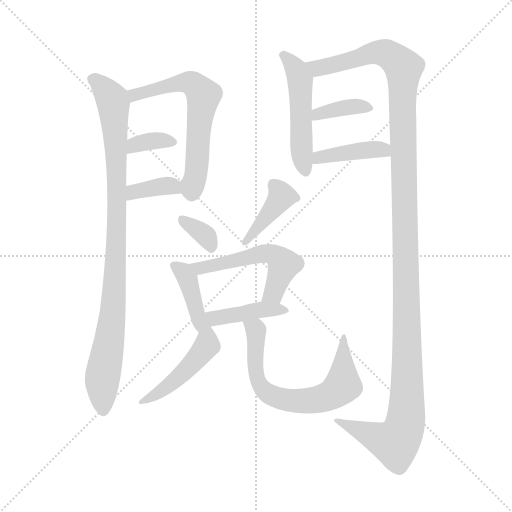
t = 0.00 s
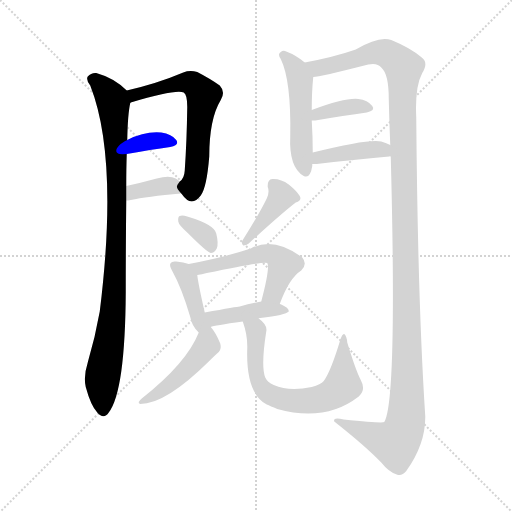
t = 2.07 s
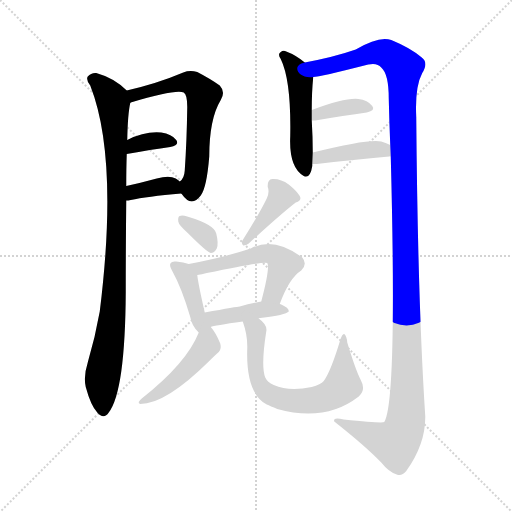
t = 4.13 s
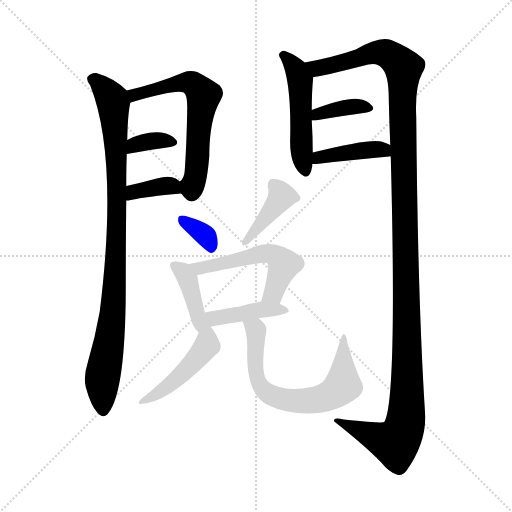
t = 6.20 s
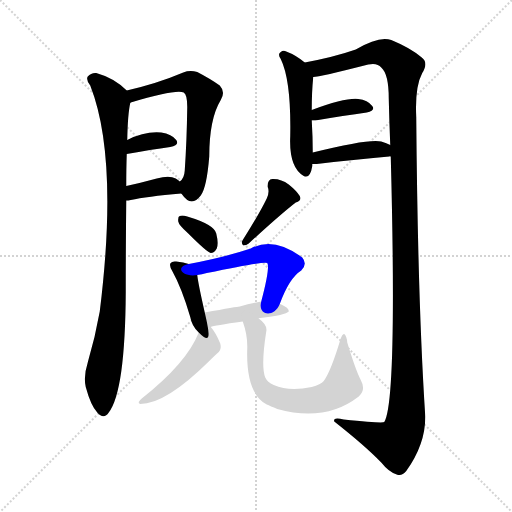
t = 8.26 s
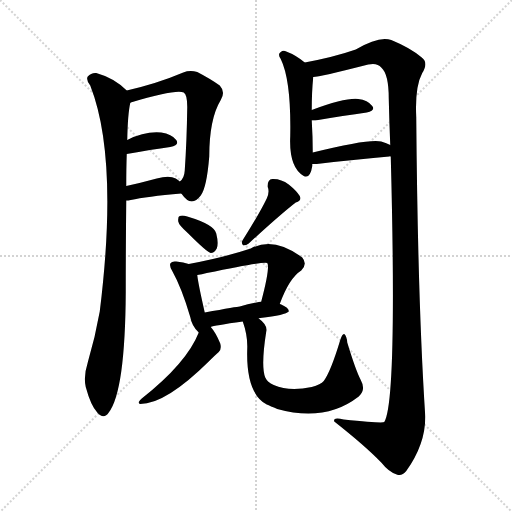
t = 10.33 s

The animated SVG that drew these frames (rendered in a browser with its animation timeline set to each time). Animation: 15 CSS @keyframes rules; one cycle of 10.33 s.

<svg version="1.1" viewBox="0 0 1024 1024" xmlns="http://www.w3.org/2000/svg">
  <g stroke="lightgray" stroke-dasharray="1,1" stroke-width="1" transform="scale(4, 4)">
    <line x1="0" y1="0" x2="256" y2="256"></line>
    <line x1="256" y1="0" x2="0" y2="256"></line>
    <line x1="128" y1="0" x2="128" y2="256"></line>
    <line x1="0" y1="128" x2="256" y2="128"></line>
  </g>
<g transform="scale(1, -1) translate(0, -900)">
   <style type="text/css">
    @keyframes keyframes0 {
      from {
       stroke: blue;
       stroke-dashoffset: 936;
       stroke-width: 128;
       }
       75% {
       animation-timing-function: step-end;
       stroke: blue;
       stroke-dashoffset: 0;
       stroke-width: 128;
       }
       to {
       stroke: black;
       stroke-width: 1024;
       }
       }
       #make-me-a-hanzi-animation-0 {
         animation: keyframes0 1.011719s both;
         animation-delay: 0.000000s;
         animation-timing-function: linear;
       }
    @keyframes keyframes1 {
      from {
       stroke: blue;
       stroke-dashoffset: 619;
       stroke-width: 128;
       }
       67% {
       animation-timing-function: step-end;
       stroke: blue;
       stroke-dashoffset: 0;
       stroke-width: 128;
       }
       to {
       stroke: black;
       stroke-width: 1024;
       }
       }
       #make-me-a-hanzi-animation-1 {
         animation: keyframes1 0.753743s both;
         animation-delay: 1.011719s;
         animation-timing-function: linear;
       }
    @keyframes keyframes2 {
      from {
       stroke: blue;
       stroke-dashoffset: 346;
       stroke-width: 128;
       }
       53% {
       animation-timing-function: step-end;
       stroke: blue;
       stroke-dashoffset: 0;
       stroke-width: 128;
       }
       to {
       stroke: black;
       stroke-width: 1024;
       }
       }
       #make-me-a-hanzi-animation-2 {
         animation: keyframes2 0.531576s both;
         animation-delay: 1.765462s;
         animation-timing-function: linear;
       }
    @keyframes keyframes3 {
      from {
       stroke: blue;
       stroke-dashoffset: 362;
       stroke-width: 128;
       }
       54% {
       animation-timing-function: step-end;
       stroke: blue;
       stroke-dashoffset: 0;
       stroke-width: 128;
       }
       to {
       stroke: black;
       stroke-width: 1024;
       }
       }
       #make-me-a-hanzi-animation-3 {
         animation: keyframes3 0.544596s both;
         animation-delay: 2.297038s;
         animation-timing-function: linear;
       }
    @keyframes keyframes4 {
      from {
       stroke: blue;
       stroke-dashoffset: 496;
       stroke-width: 128;
       }
       62% {
       animation-timing-function: step-end;
       stroke: blue;
       stroke-dashoffset: 0;
       stroke-width: 128;
       }
       to {
       stroke: black;
       stroke-width: 1024;
       }
       }
       #make-me-a-hanzi-animation-4 {
         animation: keyframes4 0.653646s both;
         animation-delay: 2.841634s;
         animation-timing-function: linear;
       }
    @keyframes keyframes5 {
      from {
       stroke: blue;
       stroke-dashoffset: 1336;
       stroke-width: 128;
       }
       81% {
       animation-timing-function: step-end;
       stroke: blue;
       stroke-dashoffset: 0;
       stroke-width: 128;
       }
       to {
       stroke: black;
       stroke-width: 1024;
       }
       }
       #make-me-a-hanzi-animation-5 {
         animation: keyframes5 1.337240s both;
         animation-delay: 3.495280s;
         animation-timing-function: linear;
       }
    @keyframes keyframes6 {
      from {
       stroke: blue;
       stroke-dashoffset: 370;
       stroke-width: 128;
       }
       55% {
       animation-timing-function: step-end;
       stroke: blue;
       stroke-dashoffset: 0;
       stroke-width: 128;
       }
       to {
       stroke: black;
       stroke-width: 1024;
       }
       }
       #make-me-a-hanzi-animation-6 {
         animation: keyframes6 0.551107s both;
         animation-delay: 4.832520s;
         animation-timing-function: linear;
       }
    @keyframes keyframes7 {
      from {
       stroke: blue;
       stroke-dashoffset: 412;
       stroke-width: 128;
       }
       57% {
       animation-timing-function: step-end;
       stroke: blue;
       stroke-dashoffset: 0;
       stroke-width: 128;
       }
       to {
       stroke: black;
       stroke-width: 1024;
       }
       }
       #make-me-a-hanzi-animation-7 {
         animation: keyframes7 0.585286s both;
         animation-delay: 5.383626s;
         animation-timing-function: linear;
       }
    @keyframes keyframes8 {
      from {
       stroke: blue;
       stroke-dashoffset: 338;
       stroke-width: 128;
       }
       52% {
       animation-timing-function: step-end;
       stroke: blue;
       stroke-dashoffset: 0;
       stroke-width: 128;
       }
       to {
       stroke: black;
       stroke-width: 1024;
       }
       }
       #make-me-a-hanzi-animation-8 {
         animation: keyframes8 0.525065s both;
         animation-delay: 5.968913s;
         animation-timing-function: linear;
       }
    @keyframes keyframes9 {
      from {
       stroke: blue;
       stroke-dashoffset: 402;
       stroke-width: 128;
       }
       57% {
       animation-timing-function: step-end;
       stroke: blue;
       stroke-dashoffset: 0;
       stroke-width: 128;
       }
       to {
       stroke: black;
       stroke-width: 1024;
       }
       }
       #make-me-a-hanzi-animation-9 {
         animation: keyframes9 0.577148s both;
         animation-delay: 6.493978s;
         animation-timing-function: linear;
       }
    @keyframes keyframes10 {
      from {
       stroke: blue;
       stroke-dashoffset: 398;
       stroke-width: 128;
       }
       56% {
       animation-timing-function: step-end;
       stroke: blue;
       stroke-dashoffset: 0;
       stroke-width: 128;
       }
       to {
       stroke: black;
       stroke-width: 1024;
       }
       }
       #make-me-a-hanzi-animation-10 {
         animation: keyframes10 0.573893s both;
         animation-delay: 7.071126s;
         animation-timing-function: linear;
       }
    @keyframes keyframes11 {
      from {
       stroke: blue;
       stroke-dashoffset: 529;
       stroke-width: 128;
       }
       63% {
       animation-timing-function: step-end;
       stroke: blue;
       stroke-dashoffset: 0;
       stroke-width: 128;
       }
       to {
       stroke: black;
       stroke-width: 1024;
       }
       }
       #make-me-a-hanzi-animation-11 {
         animation: keyframes11 0.680501s both;
         animation-delay: 7.645020s;
         animation-timing-function: linear;
       }
    @keyframes keyframes12 {
      from {
       stroke: blue;
       stroke-dashoffset: 413;
       stroke-width: 128;
       }
       57% {
       animation-timing-function: step-end;
       stroke: blue;
       stroke-dashoffset: 0;
       stroke-width: 128;
       }
       to {
       stroke: black;
       stroke-width: 1024;
       }
       }
       #make-me-a-hanzi-animation-12 {
         animation: keyframes12 0.586100s both;
         animation-delay: 8.325521s;
         animation-timing-function: linear;
       }
    @keyframes keyframes13 {
      from {
       stroke: blue;
       stroke-dashoffset: 458;
       stroke-width: 128;
       }
       60% {
       animation-timing-function: step-end;
       stroke: blue;
       stroke-dashoffset: 0;
       stroke-width: 128;
       }
       to {
       stroke: black;
       stroke-width: 1024;
       }
       }
       #make-me-a-hanzi-animation-13 {
         animation: keyframes13 0.622721s both;
         animation-delay: 8.911621s;
         animation-timing-function: linear;
       }
    @keyframes keyframes14 {
      from {
       stroke: blue;
       stroke-dashoffset: 668;
       stroke-width: 128;
       }
       68% {
       animation-timing-function: step-end;
       stroke: blue;
       stroke-dashoffset: 0;
       stroke-width: 128;
       }
       to {
       stroke: black;
       stroke-width: 1024;
       }
       }
       #make-me-a-hanzi-animation-14 {
         animation: keyframes14 0.793620s both;
         animation-delay: 9.534342s;
         animation-timing-function: linear;
       }
</style>
<path d="M 253.5 719.0 Q 228.5 744.0 192.5 754.0 Q 182.5 755.0 175.5 747.0 Q 171.5 740.0 180.5 729.0 Q 237.5 584.0 199.5 277.0 Q 190.5 226.0 175.5 175.0 Q 166.5 147.0 171.5 126.0 Q 181.5 89.0 194.5 75.0 Q 207.5 60.0 217.5 75.0 Q 250.5 118.0 251.5 317.0 Q 251.5 407.0 252.5 499.0 L 252.5 528.0 Q 252.5 564.0 253.5 592.0 L 254.5 620.0 Q 255.5 672.0 260.5 694.0 Q 259.5 695.0 261.5 695.0 C 264.5 710.0 264.5 710.0 253.5 719.0 Z" fill="lightgray"></path> 
<path d="M 362.5 513.0 L 363.5 512.0 Q 382.5 484.0 401.5 509.0 Q 413.5 525.0 418.5 587.0 Q 418.5 662.0 441.5 700.0 Q 451.5 716.0 439.5 729.0 Q 421.5 742.0 394.5 756.0 Q 379.5 760.0 366.5 755.0 Q 314.5 733.0 253.5 719.0 C 224.5 712.0 232.5 686.0 261.5 695.0 Q 351.5 722.0 367.5 715.0 Q 374.5 711.0 374.5 686.0 Q 373.5 617.0 369.5 559.0 Q 368.5 543.0 359.5 537.0 C 351.5 526.0 351.5 526.0 362.5 513.0 Z" fill="lightgray"></path> 
<path d="M 253.5 592.0 Q 302.5 601.0 340.5 606.0 Q 359.5 610.0 352.5 620.0 Q 343.5 632.0 322.5 635.0 Q 289.5 638.0 254.5 620.0 C 227.5 607.0 223.5 587.0 253.5 592.0 Z" fill="lightgray"></path> 
<path d="M 252.5 499.0 Q 256.5 499.0 261.5 500.0 Q 292.5 507.0 362.5 513.0 C 384.5 515.0 382.5 517.0 359.5 537.0 Q 356.5 540.0 351.5 543.0 Q 338.5 550.0 313.5 543.0 Q 280.5 534.0 252.5 528.0 C 223.5 522.0 222.5 497.0 252.5 499.0 Z" fill="lightgray"></path> 
<path d="M 609.5 775.0 Q 591.5 790.0 572.5 797.0 Q 566.5 800.0 561.5 796.0 Q 554.5 792.0 561.5 782.0 Q 582.5 739.0 580.5 628.0 Q 577.5 565.0 607.5 548.0 Q 620.5 542.0 624.5 568.0 Q 624.5 569.0 624.5 572.0 L 625.5 595.0 Q 625.5 626.0 623.5 659.0 L 623.5 680.0 Q 623.5 717.0 626.5 746.0 C 627.5 761.0 627.5 761.0 609.5 775.0 Z" fill="lightgray"></path> 
<path d="M 781.5 587.0 Q 794.5 98.0 768.5 56.0 Q 765.5 53.0 687.5 61.0 Q 665.5 67.0 668.5 57.0 Q 729.5 9.0 762.5 -25.0 Q 777.5 -44.0 793.5 -49.0 Q 803.5 -53.0 812.5 -42.0 Q 851.5 13.0 850.5 68.0 Q 835.5 296.0 832.5 665.0 Q 829.5 726.0 844.5 754.0 Q 857.5 775.0 843.5 785.0 Q 821.5 804.0 782.5 820.0 Q 758.5 829.0 711.5 801.0 Q 668.5 786.0 609.5 775.0 C 580.5 769.0 597.5 741.0 626.5 746.0 Q 638.5 746.0 736.5 771.0 Q 754.5 775.0 762.5 765.0 Q 777.5 752.0 777.5 703.0 Q 778.5 657.0 780.5 610.0 L 781.5 587.0 Z" fill="lightgray"></path> 
<path d="M 623.5 659.0 Q 626.5 659.0 630.5 659.0 Q 688.5 669.0 733.5 675.0 Q 751.5 679.0 744.5 688.0 Q 735.5 700.0 716.5 702.0 Q 691.5 705.0 623.5 680.0 C 595.5 670.0 593.5 659.0 623.5 659.0 Z" fill="lightgray"></path> 
<path d="M 624.5 572.0 Q 628.5 572.0 633.5 572.0 Q 717.5 582.0 778.5 587.0 Q 779.5 588.0 781.5 587.0 C 811.5 588.0 807.5 597.0 780.5 610.0 Q 773.5 614.0 762.5 617.0 Q 738.5 623.0 625.5 595.0 C 596.5 588.0 594.5 572.0 624.5 572.0 Z" fill="lightgray"></path> 
<path d="M 375.5 434.0 Q 414.5 395.0 421.5 394.0 Q 428.5 394.0 433.5 403.0 Q 437.5 413.0 432.5 433.0 Q 428.5 451.0 374.5 467.0 Q 364.5 470.0 359.5 468.0 Q 355.5 467.0 356.5 457.0 Q 357.5 450.0 375.5 434.0 Z" fill="lightgray"></path> 
<path d="M 533.5 503.0 Q 518.5 472.0 485.5 420.0 Q 481.5 414.0 486.5 409.0 Q 492.5 409.0 497.5 413.0 Q 560.5 471.0 591.5 495.0 Q 604.5 499.0 599.5 508.0 Q 593.5 518.0 577.5 531.0 Q 561.5 543.0 544.5 542.0 Q 534.5 541.0 535.5 526.0 Q 539.5 516.0 533.5 503.0 Z" fill="lightgray"></path> 
<path d="M 377.5 372.0 Q 367.5 376.0 352.5 377.0 Q 343.5 378.0 341.5 374.0 Q 337.5 370.0 344.5 358.0 Q 363.5 324.0 380.5 266.0 Q 383.5 248.0 397.5 235.0 C 423.5 209.0 419.5 232.0 409.5 275.0 Q 396.5 332.0 394.5 350.0 C 392.5 367.0 392.5 367.0 377.5 372.0 Z" fill="lightgray"></path> 
<path d="M 559.5 292.0 Q 578.5 344.0 602.5 359.0 Q 615.5 372.0 604.5 385.0 Q 547.5 428.0 501.5 403.0 Q 447.5 385.0 377.5 372.0 C 348.5 366.0 364.5 345.0 394.5 350.0 Q 403.5 351.0 413.5 354.0 Q 528.5 378.0 534.5 374.0 Q 540.5 365.0 522.5 297.0 C 514.5 268.0 548.5 264.0 559.5 292.0 Z" fill="lightgray"></path> 
<path d="M 517.5 263.0 Q 516.5 264.0 520.5 264.0 Q 571.5 270.0 577.5 277.0 Q 578.5 284.0 562.5 291.0 Q 561.5 292.0 559.5 292.0 L 522.5 297.0 Q 500.5 293.0 479.5 287.0 Q 475.5 287.0 409.5 275.0 C 379.5 270.0 392.5 237.0 421.5 246.0 Q 427.5 249.0 485.5 257.0 C 504.5 260.0 504.5 260.0 517.5 263.0 Z" fill="lightgray"></path> 
<path d="M 397.5 235.0 Q 373.5 174.0 283.5 103.0 Q 279.5 100.0 277.5 96.0 Q 276.5 93.0 280.5 92.0 Q 331.5 92.0 417.5 177.0 Q 430.5 190.0 437.5 196.0 Q 443.5 202.0 440.5 213.0 Q 431.5 235.0 421.5 246.0 C 408.5 262.0 408.5 262.0 397.5 235.0 Z" fill="lightgray"></path> 
<path d="M 485.5 257.0 Q 495.5 229.0 494.5 203.0 Q 491.5 113.0 533.5 91.0 Q 540.5 88.0 554.5 82.0 Q 650.5 55.0 717.5 107.0 Q 732.5 120.0 721.5 140.0 Q 711.5 159.0 694.5 215.0 Q 693.5 228.0 688.5 232.0 Q 684.5 233.0 680.5 220.0 Q 661.5 157.0 647.5 138.0 Q 641.5 131.0 623.5 126.0 Q 578.5 116.0 547.5 130.0 Q 534.5 136.0 530.5 145.0 Q 521.5 167.0 532.5 237.0 Q 535.5 250.0 517.5 263.0 C 495.5 283.0 476.5 286.0 485.5 257.0 Z" fill="lightgray"></path> 
      <clipPath id="make-me-a-hanzi-clip-0">
      <path d="M 253.5 719.0 Q 228.5 744.0 192.5 754.0 Q 182.5 755.0 175.5 747.0 Q 171.5 740.0 180.5 729.0 Q 237.5 584.0 199.5 277.0 Q 190.5 226.0 175.5 175.0 Q 166.5 147.0 171.5 126.0 Q 181.5 89.0 194.5 75.0 Q 207.5 60.0 217.5 75.0 Q 250.5 118.0 251.5 317.0 Q 251.5 407.0 252.5 499.0 L 252.5 528.0 Q 252.5 564.0 253.5 592.0 L 254.5 620.0 Q 255.5 672.0 260.5 694.0 Q 259.5 695.0 261.5 695.0 C 264.5 710.0 264.5 710.0 253.5 719.0 Z" fill="lightgray"></path>
      </clipPath>
      <path clip-path="url(#make-me-a-hanzi-clip-0)" d="M 185.5 742.0 L 212.5 718.0 L 226.5 694.0 L 232.5 600.0 L 230.5 355.0 L 224.5 260.0 L 204.5 142.0 L 206.5 80.0 " fill="none" id="make-me-a-hanzi-animation-0" stroke-dasharray="808 1616" stroke-linecap="round"></path>

      <clipPath id="make-me-a-hanzi-clip-1">
      <path d="M 362.5 513.0 L 363.5 512.0 Q 382.5 484.0 401.5 509.0 Q 413.5 525.0 418.5 587.0 Q 418.5 662.0 441.5 700.0 Q 451.5 716.0 439.5 729.0 Q 421.5 742.0 394.5 756.0 Q 379.5 760.0 366.5 755.0 Q 314.5 733.0 253.5 719.0 C 224.5 712.0 232.5 686.0 261.5 695.0 Q 351.5 722.0 367.5 715.0 Q 374.5 711.0 374.5 686.0 Q 373.5 617.0 369.5 559.0 Q 368.5 543.0 359.5 537.0 C 351.5 526.0 351.5 526.0 362.5 513.0 Z" fill="lightgray"></path>
      </clipPath>
      <path clip-path="url(#make-me-a-hanzi-clip-1)" d="M 262.5 715.0 L 272.5 708.0 L 337.5 730.0 L 377.5 735.0 L 389.5 730.0 L 407.5 709.0 L 398.5 660.0 L 393.5 558.0 L 383.5 523.0 L 370.5 520.0 " fill="none" id="make-me-a-hanzi-animation-1" stroke-dasharray="491 982" stroke-linecap="round"></path>

      <clipPath id="make-me-a-hanzi-clip-2">
      <path d="M 253.5 592.0 Q 302.5 601.0 340.5 606.0 Q 359.5 610.0 352.5 620.0 Q 343.5 632.0 322.5 635.0 Q 289.5 638.0 254.5 620.0 C 227.5 607.0 223.5 587.0 253.5 592.0 Z" fill="lightgray"></path>
      </clipPath>
      <path clip-path="url(#make-me-a-hanzi-clip-2)" d="M 260.5 599.0 L 269.5 611.0 L 280.5 614.0 L 325.5 620.0 L 343.5 615.0 " fill="none" id="make-me-a-hanzi-animation-2" stroke-dasharray="218 436" stroke-linecap="round"></path>

      <clipPath id="make-me-a-hanzi-clip-3">
      <path d="M 252.5 499.0 Q 256.5 499.0 261.5 500.0 Q 292.5 507.0 362.5 513.0 C 384.5 515.0 382.5 517.0 359.5 537.0 Q 356.5 540.0 351.5 543.0 Q 338.5 550.0 313.5 543.0 Q 280.5 534.0 252.5 528.0 C 223.5 522.0 222.5 497.0 252.5 499.0 Z" fill="lightgray"></path>
      </clipPath>
      <path clip-path="url(#make-me-a-hanzi-clip-3)" d="M 256.5 506.0 L 267.5 516.0 L 324.5 528.0 L 341.5 529.0 L 352.5 518.0 " fill="none" id="make-me-a-hanzi-animation-3" stroke-dasharray="234 468" stroke-linecap="round"></path>

      <clipPath id="make-me-a-hanzi-clip-4">
      <path d="M 609.5 775.0 Q 591.5 790.0 572.5 797.0 Q 566.5 800.0 561.5 796.0 Q 554.5 792.0 561.5 782.0 Q 582.5 739.0 580.5 628.0 Q 577.5 565.0 607.5 548.0 Q 620.5 542.0 624.5 568.0 Q 624.5 569.0 624.5 572.0 L 625.5 595.0 Q 625.5 626.0 623.5 659.0 L 623.5 680.0 Q 623.5 717.0 626.5 746.0 C 627.5 761.0 627.5 761.0 609.5 775.0 Z" fill="lightgray"></path>
      </clipPath>
      <path clip-path="url(#make-me-a-hanzi-clip-4)" d="M 567.5 789.0 L 591.5 763.0 L 600.5 740.0 L 601.5 618.0 L 610.5 561.0 " fill="none" id="make-me-a-hanzi-animation-4" stroke-dasharray="368 736" stroke-linecap="round"></path>

      <clipPath id="make-me-a-hanzi-clip-5">
      <path d="M 781.5 587.0 Q 794.5 98.0 768.5 56.0 Q 765.5 53.0 687.5 61.0 Q 665.5 67.0 668.5 57.0 Q 729.5 9.0 762.5 -25.0 Q 777.5 -44.0 793.5 -49.0 Q 803.5 -53.0 812.5 -42.0 Q 851.5 13.0 850.5 68.0 Q 835.5 296.0 832.5 665.0 Q 829.5 726.0 844.5 754.0 Q 857.5 775.0 843.5 785.0 Q 821.5 804.0 782.5 820.0 Q 758.5 829.0 711.5 801.0 Q 668.5 786.0 609.5 775.0 C 580.5 769.0 597.5 741.0 626.5 746.0 Q 638.5 746.0 736.5 771.0 Q 754.5 775.0 762.5 765.0 Q 777.5 752.0 777.5 703.0 Q 778.5 657.0 780.5 610.0 L 781.5 587.0 Z" fill="lightgray"></path>
      </clipPath>
      <path clip-path="url(#make-me-a-hanzi-clip-5)" d="M 618.5 774.0 L 635.5 764.0 L 758.5 796.0 L 778.5 790.0 L 806.5 762.0 L 814.5 176.0 L 810.5 52.0 L 790.5 14.0 L 678.5 55.0 " fill="none" id="make-me-a-hanzi-animation-5" stroke-dasharray="1208 2416" stroke-linecap="round"></path>

      <clipPath id="make-me-a-hanzi-clip-6">
      <path d="M 623.5 659.0 Q 626.5 659.0 630.5 659.0 Q 688.5 669.0 733.5 675.0 Q 751.5 679.0 744.5 688.0 Q 735.5 700.0 716.5 702.0 Q 691.5 705.0 623.5 680.0 C 595.5 670.0 593.5 659.0 623.5 659.0 Z" fill="lightgray"></path>
      </clipPath>
      <path clip-path="url(#make-me-a-hanzi-clip-6)" d="M 627.5 664.0 L 675.5 683.0 L 721.5 688.0 L 736.5 683.0 " fill="none" id="make-me-a-hanzi-animation-6" stroke-dasharray="242 484" stroke-linecap="round"></path>

      <clipPath id="make-me-a-hanzi-clip-7">
      <path d="M 624.5 572.0 Q 628.5 572.0 633.5 572.0 Q 717.5 582.0 778.5 587.0 Q 779.5 588.0 781.5 587.0 C 811.5 588.0 807.5 597.0 780.5 610.0 Q 773.5 614.0 762.5 617.0 Q 738.5 623.0 625.5 595.0 C 596.5 588.0 594.5 572.0 624.5 572.0 Z" fill="lightgray"></path>
      </clipPath>
      <path clip-path="url(#make-me-a-hanzi-clip-7)" d="M 629.5 578.0 L 663.5 592.0 L 751.5 602.0 L 780.5 593.0 " fill="none" id="make-me-a-hanzi-animation-7" stroke-dasharray="284 568" stroke-linecap="round"></path>

      <clipPath id="make-me-a-hanzi-clip-8">
      <path d="M 375.5 434.0 Q 414.5 395.0 421.5 394.0 Q 428.5 394.0 433.5 403.0 Q 437.5 413.0 432.5 433.0 Q 428.5 451.0 374.5 467.0 Q 364.5 470.0 359.5 468.0 Q 355.5 467.0 356.5 457.0 Q 357.5 450.0 375.5 434.0 Z" fill="lightgray"></path>
      </clipPath>
      <path clip-path="url(#make-me-a-hanzi-clip-8)" d="M 366.5 460.0 L 405.5 433.0 L 423.5 404.0 " fill="none" id="make-me-a-hanzi-animation-8" stroke-dasharray="210 420" stroke-linecap="round"></path>

      <clipPath id="make-me-a-hanzi-clip-9">
      <path d="M 533.5 503.0 Q 518.5 472.0 485.5 420.0 Q 481.5 414.0 486.5 409.0 Q 492.5 409.0 497.5 413.0 Q 560.5 471.0 591.5 495.0 Q 604.5 499.0 599.5 508.0 Q 593.5 518.0 577.5 531.0 Q 561.5 543.0 544.5 542.0 Q 534.5 541.0 535.5 526.0 Q 539.5 516.0 533.5 503.0 Z" fill="lightgray"></path>
      </clipPath>
      <path clip-path="url(#make-me-a-hanzi-clip-9)" d="M 546.5 530.0 L 563.5 507.0 L 490.5 415.0 " fill="none" id="make-me-a-hanzi-animation-9" stroke-dasharray="274 548" stroke-linecap="round"></path>

      <clipPath id="make-me-a-hanzi-clip-10">
      <path d="M 377.5 372.0 Q 367.5 376.0 352.5 377.0 Q 343.5 378.0 341.5 374.0 Q 337.5 370.0 344.5 358.0 Q 363.5 324.0 380.5 266.0 Q 383.5 248.0 397.5 235.0 C 423.5 209.0 419.5 232.0 409.5 275.0 Q 396.5 332.0 394.5 350.0 C 392.5 367.0 392.5 367.0 377.5 372.0 Z" fill="lightgray"></path>
      </clipPath>
      <path clip-path="url(#make-me-a-hanzi-clip-10)" d="M 348.5 369.0 L 375.5 343.0 L 401.5 254.0 L 412.5 251.0 " fill="none" id="make-me-a-hanzi-animation-10" stroke-dasharray="270 540" stroke-linecap="round"></path>

      <clipPath id="make-me-a-hanzi-clip-11">
      <path d="M 559.5 292.0 Q 578.5 344.0 602.5 359.0 Q 615.5 372.0 604.5 385.0 Q 547.5 428.0 501.5 403.0 Q 447.5 385.0 377.5 372.0 C 348.5 366.0 364.5 345.0 394.5 350.0 Q 403.5 351.0 413.5 354.0 Q 528.5 378.0 534.5 374.0 Q 540.5 365.0 522.5 297.0 C 514.5 268.0 548.5 264.0 559.5 292.0 Z" fill="lightgray"></path>
      </clipPath>
      <path clip-path="url(#make-me-a-hanzi-clip-11)" d="M 386.5 370.0 L 398.5 363.0 L 425.5 366.0 L 517.5 391.0 L 546.5 391.0 L 567.5 371.0 L 547.5 314.0 L 530.5 308.0 " fill="none" id="make-me-a-hanzi-animation-11" stroke-dasharray="401 802" stroke-linecap="round"></path>

      <clipPath id="make-me-a-hanzi-clip-12">
      <path d="M 517.5 263.0 Q 516.5 264.0 520.5 264.0 Q 571.5 270.0 577.5 277.0 Q 578.5 284.0 562.5 291.0 Q 561.5 292.0 559.5 292.0 L 522.5 297.0 Q 500.5 293.0 479.5 287.0 Q 475.5 287.0 409.5 275.0 C 379.5 270.0 392.5 237.0 421.5 246.0 Q 427.5 249.0 485.5 257.0 C 504.5 260.0 504.5 260.0 517.5 263.0 Z" fill="lightgray"></path>
      </clipPath>
      <path clip-path="url(#make-me-a-hanzi-clip-12)" d="M 421.5 254.0 L 430.5 264.0 L 518.5 281.0 L 572.5 279.0 " fill="none" id="make-me-a-hanzi-animation-12" stroke-dasharray="285 570" stroke-linecap="round"></path>

      <clipPath id="make-me-a-hanzi-clip-13">
      <path d="M 397.5 235.0 Q 373.5 174.0 283.5 103.0 Q 279.5 100.0 277.5 96.0 Q 276.5 93.0 280.5 92.0 Q 331.5 92.0 417.5 177.0 Q 430.5 190.0 437.5 196.0 Q 443.5 202.0 440.5 213.0 Q 431.5 235.0 421.5 246.0 C 408.5 262.0 408.5 262.0 397.5 235.0 Z" fill="lightgray"></path>
      </clipPath>
      <path clip-path="url(#make-me-a-hanzi-clip-13)" d="M 418.5 237.0 L 414.5 210.0 L 369.5 156.0 L 322.5 117.0 L 283.5 97.0 " fill="none" id="make-me-a-hanzi-animation-13" stroke-dasharray="330 660" stroke-linecap="round"></path>

      <clipPath id="make-me-a-hanzi-clip-14">
      <path d="M 485.5 257.0 Q 495.5 229.0 494.5 203.0 Q 491.5 113.0 533.5 91.0 Q 540.5 88.0 554.5 82.0 Q 650.5 55.0 717.5 107.0 Q 732.5 120.0 721.5 140.0 Q 711.5 159.0 694.5 215.0 Q 693.5 228.0 688.5 232.0 Q 684.5 233.0 680.5 220.0 Q 661.5 157.0 647.5 138.0 Q 641.5 131.0 623.5 126.0 Q 578.5 116.0 547.5 130.0 Q 534.5 136.0 530.5 145.0 Q 521.5 167.0 532.5 237.0 Q 535.5 250.0 517.5 263.0 C 495.5 283.0 476.5 286.0 485.5 257.0 Z" fill="lightgray"></path>
      </clipPath>
      <path clip-path="url(#make-me-a-hanzi-clip-14)" d="M 492.5 251.0 L 504.5 247.0 L 513.5 228.0 L 509.5 173.0 L 520.5 131.0 L 539.5 111.0 L 568.5 101.0 L 626.5 99.0 L 650.5 105.0 L 679.5 123.0 L 686.5 144.0 L 685.5 226.0 " fill="none" id="make-me-a-hanzi-animation-14" stroke-dasharray="540 1080" stroke-linecap="round"></path>

</g>
</svg>
